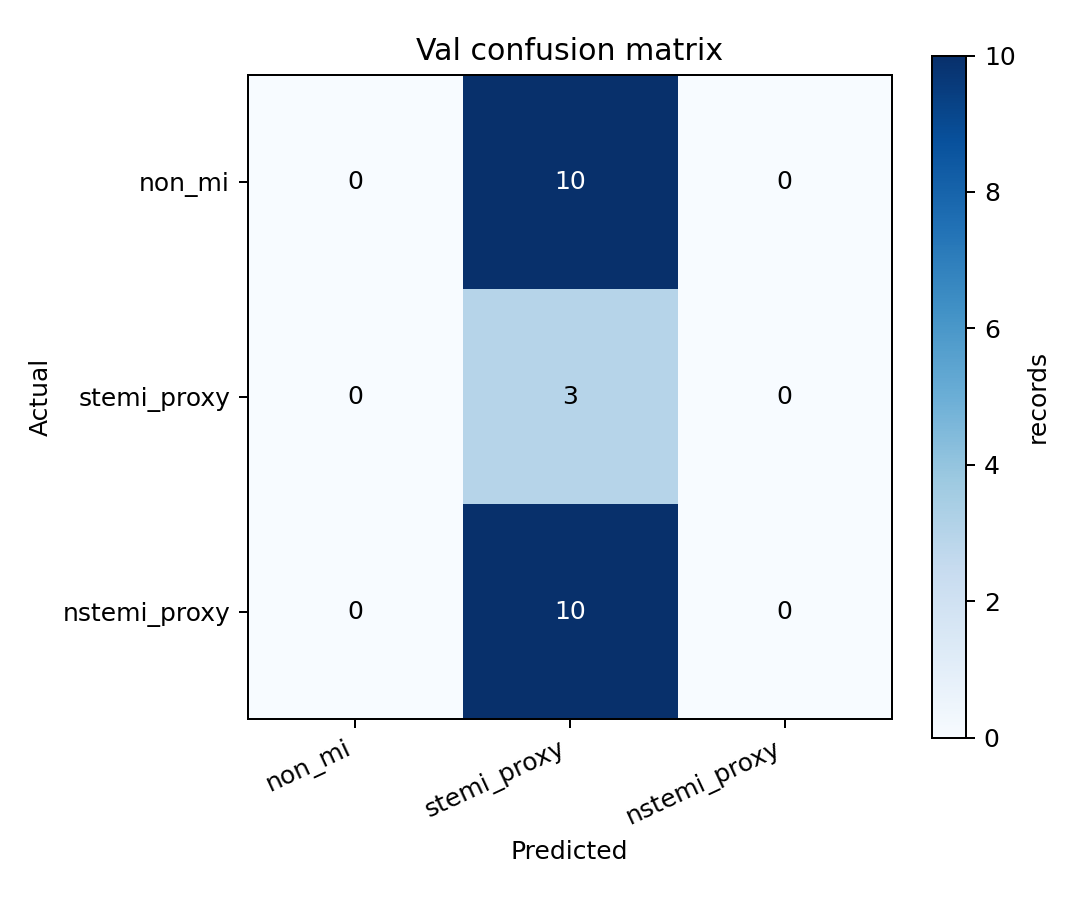

The file beside this chart, header and first rows:
actual\predicted, non_mi, stemi_proxy, nstemi_proxy
non_mi, 0, 10, 0
stemi_proxy, 0, 3, 0
nstemi_proxy, 0, 10, 0
